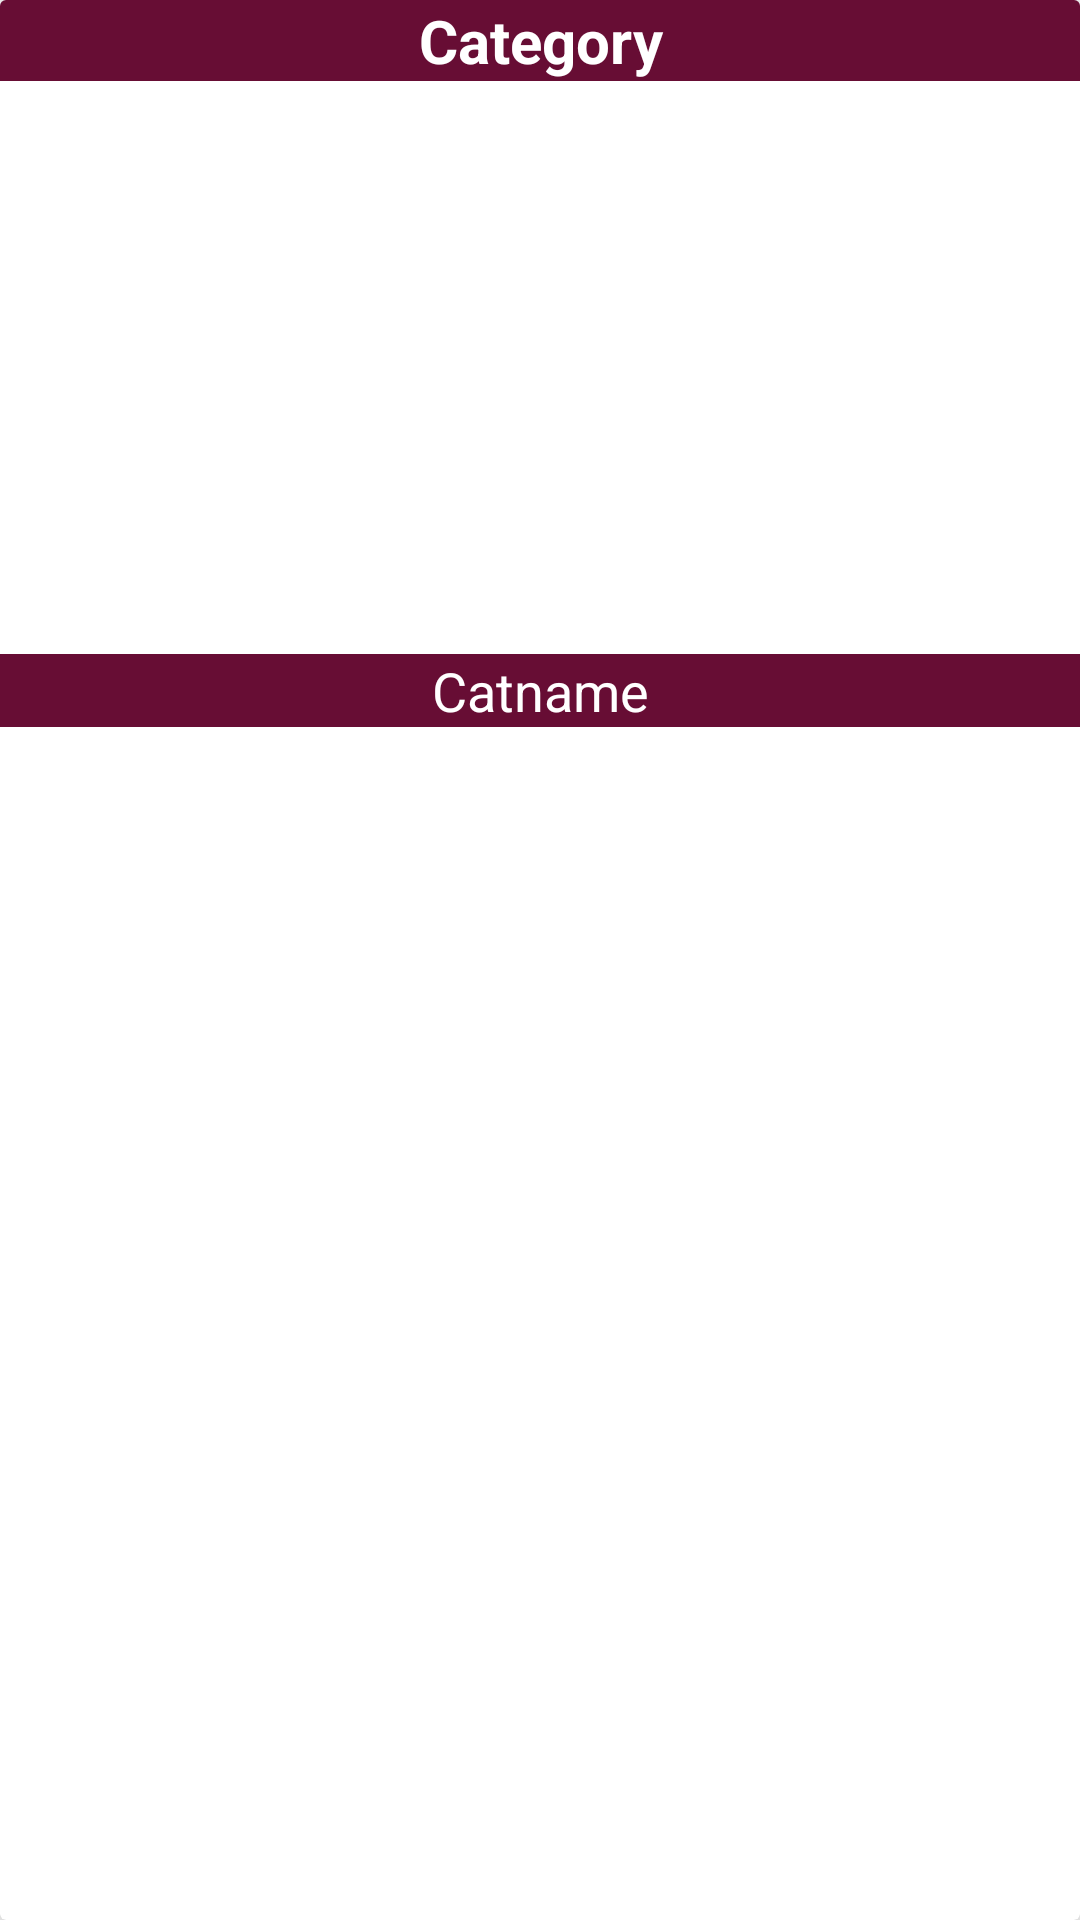

The Android layout XML behind this screen, and the referenced resources:
<!-- AndroidManifest.xml: application theme Theme.papas -->
<!-- res/layout/category_items_layout.xml -->
<?xml version="1.0" encoding="utf-8"?>
<androidx.cardview.widget.CardView
    xmlns:android="http://schemas.android.com/apk/res/android"
    android:layout_width="match_parent"
    android:layout_height="wrap_content"
    xmlns:app="http://schemas.android.com/apk/res-auto"
    android:layout_marginTop="3dp"
    android:layout_marginStart="5dp"
    android:layout_marginEnd="5dp"
    app:cardElevation="15dp"
    >
    <RelativeLayout
        android:layout_width="match_parent"
        android:layout_height="match_parent">

        <TextView
            android:id="@+id/product_name"
            android:layout_width="match_parent"
            android:layout_height="wrap_content"
            android:textColor="@color/white"
            android:background="@color/ic_launcher_background"
            android:text="@string/Cat_name1"
            android:textAlignment="center"
            android:textSize="20sp"
            android:textStyle="bold" />

        <ImageView
            android:id="@+id/product_image"
            android:layout_width="match_parent"
            android:layout_height="190dp"
            android:layout_below="@+id/product_name"
            android:layout_alignParentEnd="true"
            android:layout_marginTop="1dp"
            android:layout_marginEnd="-3dp"
            android:scaleType="centerCrop" />

        <TextView
            android:id="@+id/product_price"
            android:layout_width="match_parent"
            android:layout_height="wrap_content"
            android:textColor="@color/white"
            android:background="@color/ic_launcher_background"
            android:layout_below="@+id/product_image"
            android:text="@string/Cat_name"
            android:textAlignment="center"
            android:textSize="18sp" />

    </RelativeLayout>
</androidx.cardview.widget.CardView>
<!-- resources referenced by this layout -->
<resources>
  <color name="ic_launcher_background">#670D34</color>
  <color name="white">#FFFFFFFF</color>
  <string name="Cat_name">Catname</string>
  <string name="Cat_name1">Category</string>
  <style name="Theme.papas" parent="Theme.MaterialComponents.DayNight.NoActionBar">
          
          <item name="colorAccent">@color/colorAccent</item>
          <item name="colorPrimary">@color/colorPrimary</item>
          <item name="colorPrimaryDark">@color/colorPrimaryDark</item>
          
          <item name="colorSecondary">@color/colorSecondary</item>
          <item name="colorSecondaryVariant">@color/colorSecondaryVariant</item>
          <item name="colorOnSecondary">@color/gull</item>
  
          
          <item name="android:statusBarColor" tools:targetApi="l">?attr/colorPrimaryVariant</item>
          
      </style>
  <color name="colorAccent">#FFBB86FC</color>
  <color name="colorPrimary">#FF6200EE</color>
  <color name="colorPrimaryDark">#FF3700B3</color>
  <color name="colorSecondary">#FF03DAC5</color>
  <color name="colorSecondaryVariant">#FF018786</color>
  <color name="gull">#CE36FF</color>
</resources>
